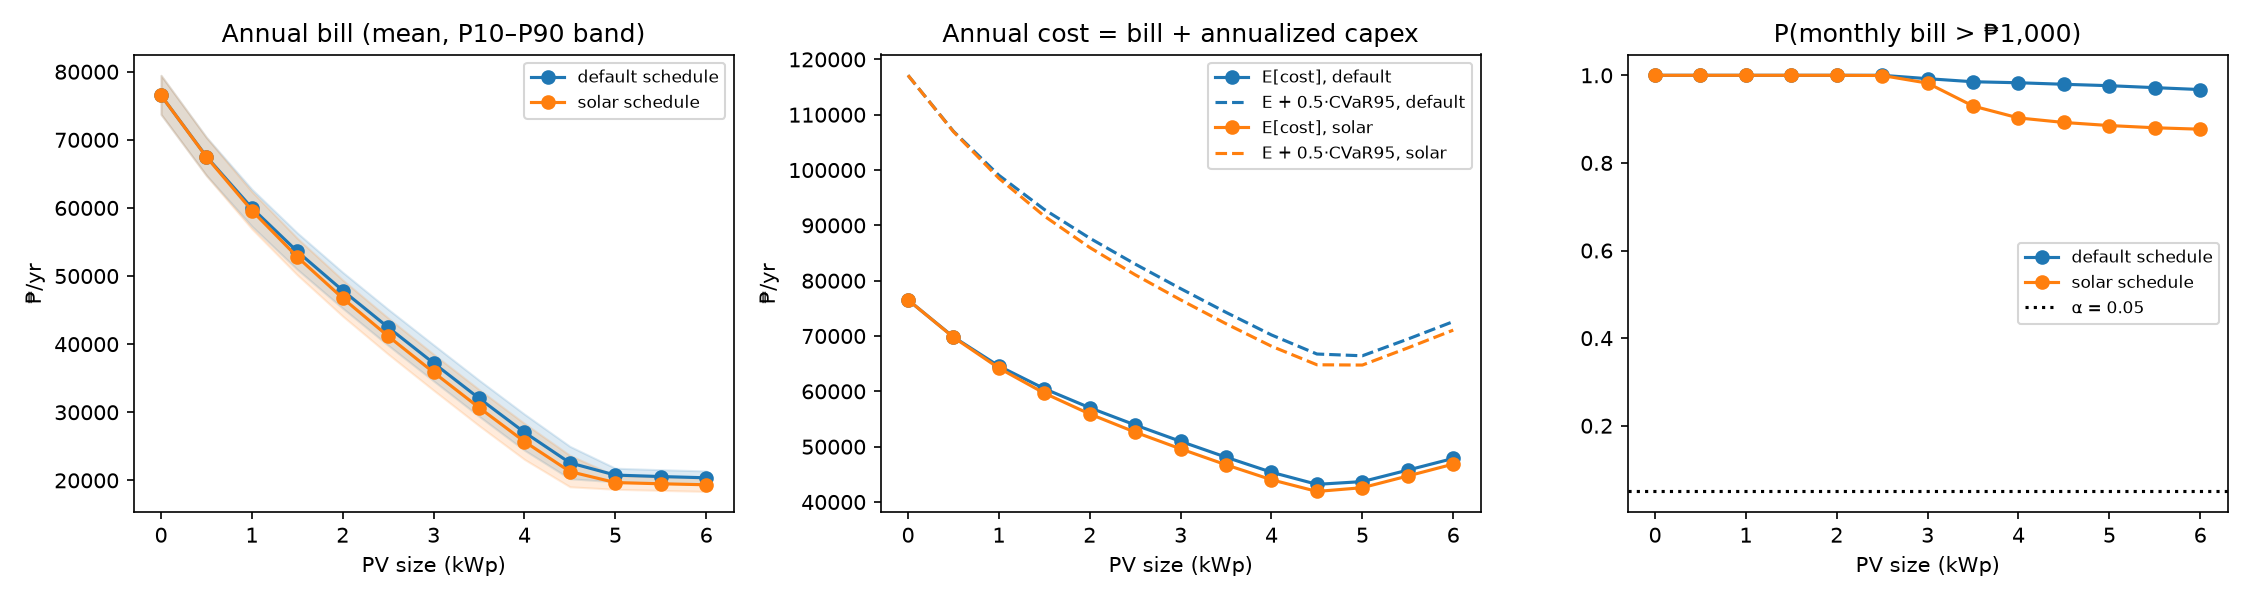

Data behind this chart, as committed beside it:
policy, kwp, capex, bill_mean, bill_p10, bill_p90, month_p50, month_p90, month_cvar95, p_exceed, saving, saving_pct, payback, cost_mean, cost_cvar95
default, 0.0000, 0.0000, 76534, 73738, 79474, 6274, 8703, 9635, 1, 0.0000, 0.0000, inf, 76534, 81174
default, 0.5000, 22500, 67534, 64783, 70377, 5530, 7823, 8720, 1, 9000, 11.76, 2.5, 69826, 74356
default, 1, 45000, 59990, 57304, 62752, 4907, 7045, 7908, 1, 16544, 21.62, 2.72, 64574, 68967
default, 1.5, 67500, 53607, 50967, 56333, 4382, 6397, 7220, 1, 22927, 29.96, 2.944, 60482, 64783
default, 2, 90000, 47872, 45261, 50544, 3911, 5830, 6625, 1, 28662, 37.45, 3.14, 57039, 61295
default, 2.5, 112500, 42464, 39821, 45120, 3463, 5292, 6075, 1, 34070, 44.52, 3.302, 53922, 58164
default, 3, 135000, 37213, 34593, 39895, 3026, 4785, 5550, 0.9923, 39321, 51.38, 3.433, 50964, 55211
default, 3.5, 157500, 32055, 29404, 34716, 2575, 4277, 5039, 0.9853, 44479, 58.12, 3.541, 48097, 52357
default, 4, 180000, 27048, 24417, 29719, 2092, 3705, 4484, 0.9830, 49486, 64.66, 3.637, 45382, 49621
default, 4.5, 202500, 22570, 20237, 24990, 1779, 2772, 3496, 0.9795, 53964, 70.51, 3.752, 43195, 47106
default, 5, 225000, 20774, 19785, 21784, 1700, 2430, 2719, 0.9763, 55760, 72.86, 4.035, 43691, 45475
default, 5.5, 247500, 20560, 19585, 21564, 1682, 2403, 2684, 0.9718, 55974, 73.14, 4.422, 45768, 47354
default, 6, 270000, 20377, 19405, 21382, 1666, 2381, 2660, 0.9675, 56157, 73.37, 4.808, 47878, 49462
solar, 0.0000, 0.0000, 76534, 73738, 79474, 6274, 8703, 9635, 1, -0.0000, -0.0000, inf, 76534, 81174
solar, 0.5000, 22500, 67485, 64726, 70332, 5526, 7819, 8717, 1, 9049, 11.82, 2.486, 69776, 74310
solar, 1, 45000, 59619, 56915, 62404, 4874, 7022, 7887, 1, 16915, 22.1, 2.66, 64202, 68619
solar, 1.5, 67500, 52800, 50163, 55551, 4313, 6335, 7164, 1, 23734, 31.01, 2.844, 59675, 64003
solar, 2, 90000, 46740, 44101, 49412, 3815, 5735, 6535, 1, 29795, 38.93, 3.021, 55906, 60182
solar, 2.5, 112500, 41167, 38526, 43836, 3355, 5187, 5968, 0.9995, 35367, 46.21, 3.181, 52625, 56878
solar, 3, 135000, 35858, 33221, 38519, 2914, 4676, 5438, 0.9821, 40677, 53.15, 3.319, 49608, 53862
solar, 3.5, 157500, 30682, 28026, 33338, 2457, 4167, 4925, 0.9298, 45852, 59.91, 3.435, 46724, 50989
solar, 4, 180000, 25691, 23072, 28357, 1979, 3583, 4359, 0.9027, 50843, 66.43, 3.54, 44025, 48259
solar, 4.5, 202500, 21287, 19055, 23670, 1678, 2646, 3350, 0.8923, 55247, 72.19, 3.665, 41912, 45780
solar, 5, 225000, 19674, 18688, 20681, 1609, 2341, 2626, 0.8853, 56860, 74.29, 3.957, 42591, 44326
solar, 5.5, 247500, 19499, 18527, 20509, 1594, 2319, 2597, 0.8802, 57035, 74.52, 4.339, 44707, 46293
solar, 6, 270000, 19351, 18373, 20365, 1581, 2300, 2577, 0.8770, 57183, 74.72, 4.722, 46851, 48435
